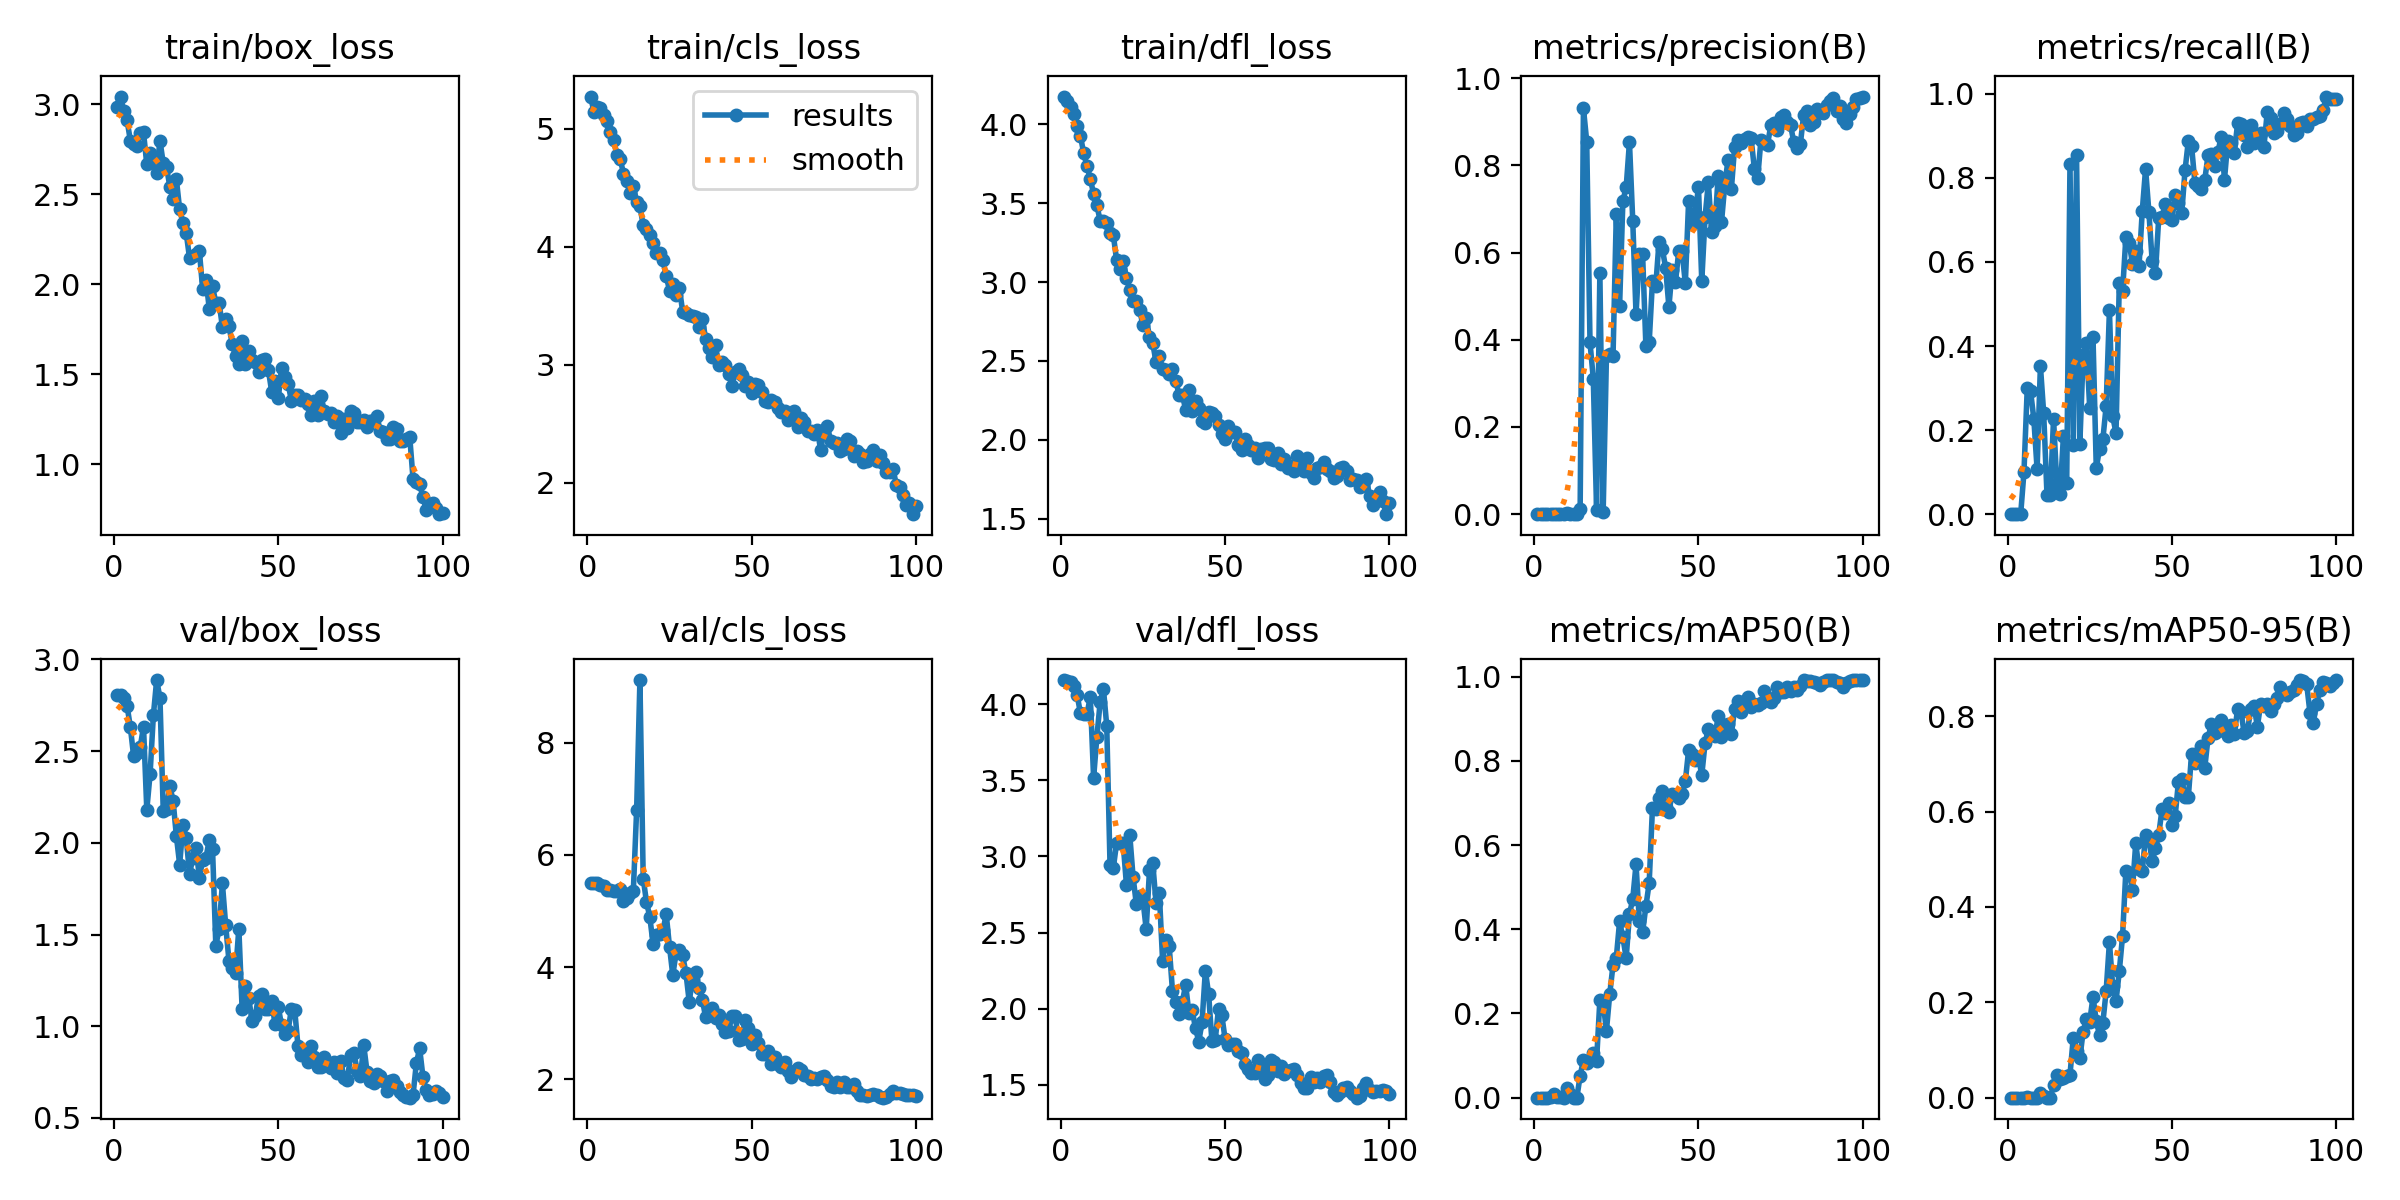

Values plotted in this chart, from the file beside it:
epoch, train/box_loss, train/cls_loss, train/dfl_loss, metrics/precision(B), metrics/recall(B), metrics/mAP50(B), metrics/mAP50-95(B), val/box_loss, val/cls_loss, val/dfl_loss, lr/pg0, lr/pg1, lr/pg2
1, 2.983, 5.271, 4.176, 0, 0, 0, 0, 2.807, 5.499, 4.159, 4.734e-05, 4.734e-05, 4.734e-05
2, 3.043, 5.143, 4.151, 0, 0, 0, 0, 2.806, 5.497, 4.156, 9.8951e-05, 9.8951e-05, 9.8951e-05
3, 2.964, 5.185, 4.111, 0, 0, 0, 0, 2.792, 5.491, 4.145, 0.0001495, 0.0001495, 0.0001495
4, 2.911, 5.173, 4.066, 0, 0, 0, 0, 2.748, 5.469, 4.118, 0.000199, 0.000199, 0.000199
5, 2.799, 5.116, 3.992, 9e-05, 0.1, 0.00059, 0.00011, 2.63, 5.438, 4.061, 0.0002475, 0.0002475, 0.0002475
6, 2.778, 5.061, 3.925, 0.00035, 0.3, 0.00931, 0.00193, 2.471, 5.375, 3.94, 0.000295, 0.000295, 0.000295
7, 2.769, 4.97, 3.816, 0.00034, 0.2933, 0.00162, 0.00035, 2.492, 5.372, 3.936, 0.0003414, 0.0003414, 0.0003414
8, 2.841, 4.907, 3.734, 0.00028, 0.2267, 0.00068, 0.00018, 2.522, 5.353, 3.936, 0.0003867, 0.0003867, 0.0003867
9, 2.845, 4.774, 3.655, 0.00011, 0.1067, 0.0002, 5e-05, 2.634, 5.357, 4.05, 0.0004311, 0.0004311, 0.0004311
10, 2.666, 4.742, 3.558, 0.00328, 0.3533, 0.0228, 0.00895, 2.18, 5.383, 3.515, 0.0004743, 0.0004743, 0.0004743
11, 2.731, 4.619, 3.486, 0.00107, 0.24, 0.00893, 0.00281, 2.375, 5.186, 3.786, 0.0004739, 0.0004739, 0.0004739
12, 2.681, 4.553, 3.389, 0.00027, 0.04667, 0.00017, 3e-05, 2.695, 5.223, 4.016, 0.0004687, 0.0004687, 0.0004687
13, 2.62, 4.452, 3.385, 0.00027, 0.04667, 0.00017, 3e-05, 2.888, 5.315, 4.099, 0.0004635, 0.0004635, 0.0004635
14, 2.799, 4.513, 3.372, 0.0123, 0.2267, 0.05219, 0.02554, 2.791, 5.363, 3.858, 0.0004583, 0.0004583, 0.0004583
15, 2.673, 4.379, 3.309, 0.9308, 0.07078, 0.08936, 0.04838, 2.176, 6.797, 2.942, 0.0004531, 0.0004531, 0.0004531
16, 2.653, 4.341, 3.298, 0.8549, 0.04904, 0.08227, 0.03998, 2.184, 9.113, 2.925, 0.0004479, 0.0004479, 0.0004479
17, 2.543, 4.182, 3.138, 0.3938, 0.185, 0.08835, 0.04028, 2.308, 5.577, 3.087, 0.0004427, 0.0004427, 0.0004427
18, 2.477, 4.151, 3.084, 0.3107, 0.07462, 0.1054, 0.04489, 2.23, 5.159, 3.089, 0.0004375, 0.0004375, 0.0004375
19, 2.583, 4.102, 3.134, 0.00953, 0.8333, 0.08821, 0.04804, 2.036, 4.895, 3.085, 0.0004323, 0.0004323, 0.0004323
20, 2.416, 4.031, 3.027, 0.5531, 0.165, 0.2323, 0.1259, 1.881, 4.413, 2.812, 0.0004271, 0.0004271, 0.0004271
21, 2.343, 3.948, 2.947, 0.00546, 0.8533, 0.2244, 0.09872, 2.099, 4.57, 3.143, 0.0004218, 0.0004218, 0.0004218
22, 2.285, 3.945, 2.877, 0.3625, 0.1679, 0.1596, 0.08291, 2.028, 4.591, 2.867, 0.0004166, 0.0004166, 0.0004166
23, 2.146, 3.884, 2.882, 0.3678, 0.3774, 0.246, 0.1385, 1.828, 4.653, 2.687, 0.0004114, 0.0004114, 0.0004114
24, 2.157, 3.753, 2.825, 0.3628, 0.4067, 0.3152, 0.1655, 1.919, 4.941, 2.737, 0.0004062, 0.0004062, 0.0004062
25, 2.167, 3.628, 2.725, 0.6879, 0.2527, 0.3323, 0.1595, 1.97, 4.362, 2.716, 0.000401, 0.000401, 0.000401
26, 2.184, 3.684, 2.771, 0.4772, 0.4216, 0.4186, 0.2113, 1.808, 3.855, 2.523, 0.0003958, 0.0003958, 0.0003958
27, 1.972, 3.591, 2.654, 0.7184, 0.1095, 0.381, 0.1613, 1.908, 4.254, 2.908, 0.0003906, 0.0003906, 0.0003906
28, 2.026, 3.65, 2.612, 0.7496, 0.1561, 0.3315, 0.1305, 1.918, 4.306, 2.956, 0.0003854, 0.0003854, 0.0003854
29, 1.865, 3.451, 2.49, 0.8533, 0.1778, 0.436, 0.1573, 2.017, 4.207, 2.692, 0.0003802, 0.0003802, 0.0003802
30, 1.99, 3.436, 2.53, 0.6735, 0.257, 0.4719, 0.2235, 1.965, 3.893, 2.758, 0.000375, 0.000375, 0.000375
31, 1.896, 3.421, 2.446, 0.4586, 0.4847, 0.5544, 0.3262, 1.438, 3.383, 2.31, 0.0003698, 0.0003698, 0.0003698
32, 1.899, 3.41, 2.441, 0.5965, 0.2325, 0.4203, 0.2335, 1.532, 3.793, 2.454, 0.0003646, 0.0003646, 0.0003646
33, 1.764, 3.407, 2.416, 0.5958, 0.1931, 0.3928, 0.2023, 1.779, 3.903, 2.41, 0.0003594, 0.0003594, 0.0003594
34, 1.81, 3.324, 2.446, 0.386, 0.5498, 0.455, 0.2651, 1.55, 3.624, 2.115, 0.0003542, 0.0003542, 0.0003542
35, 1.767, 3.392, 2.373, 0.3939, 0.5298, 0.5098, 0.3397, 1.356, 3.415, 2.041, 0.0003489, 0.0003489, 0.0003489
36, 1.669, 3.216, 2.285, 0.5345, 0.6582, 0.6891, 0.476, 1.318, 3.103, 1.966, 0.0003437, 0.0003437, 0.0003437
37, 1.602, 3.138, 2.286, 0.5237, 0.6457, 0.6862, 0.4707, 1.289, 3.242, 2.043, 0.0003385, 0.0003385, 0.0003385
38, 1.56, 3.063, 2.189, 0.6254, 0.5959, 0.7128, 0.4364, 1.532, 3.264, 2.158, 0.0003333, 0.0003333, 0.0003333
39, 1.686, 3.164, 2.315, 0.6084, 0.6269, 0.728, 0.5334, 1.093, 3.091, 1.972, 0.0003281, 0.0003281, 0.0003281
40, 1.559, 2.996, 2.183, 0.5657, 0.59, 0.6917, 0.4803, 1.217, 3.154, 1.989, 0.0003229, 0.0003229, 0.0003229
41, 1.627, 3.022, 2.243, 0.4755, 0.7222, 0.679, 0.4753, 1.156, 2.979, 1.871, 0.0003177, 0.0003177, 0.0003177
42, 1.581, 3, 2.2, 0.5612, 0.8216, 0.7227, 0.5513, 1.029, 2.851, 1.784, 0.0003125, 0.0003125, 0.0003125
43, 1.567, 2.924, 2.115, 0.5325, 0.719, 0.718, 0.5416, 1.056, 2.865, 1.913, 0.0003073, 0.0003073, 0.0003073
44, 1.516, 2.824, 2.105, 0.6036, 0.6024, 0.7115, 0.4963, 1.166, 3.129, 2.25, 0.0003021, 0.0003021, 0.0003021
45, 1.579, 2.937, 2.173, 0.6033, 0.5736, 0.7206, 0.5229, 1.175, 3.12, 2.094, 0.0002969, 0.0002969, 0.0002969
46, 1.588, 2.962, 2.171, 0.5294, 0.7052, 0.752, 0.5515, 1.095, 2.701, 1.785, 0.0002917, 0.0002917, 0.0002917
47, 1.524, 2.912, 2.152, 0.7189, 0.7079, 0.8259, 0.6052, 1.096, 2.725, 1.794, 0.0002865, 0.0002865, 0.0002865
48, 1.403, 2.822, 2.095, 0.6664, 0.7373, 0.8165, 0.5962, 1.136, 3.06, 2, 0.0002812, 0.0002812, 0.0002812
49, 1.461, 2.858, 2.039, 0.6908, 0.7053, 0.8033, 0.6176, 1.011, 2.909, 1.957, 0.000276, 0.000276, 0.000276
50, 1.367, 2.759, 2.002, 0.7496, 0.699, 0.8093, 0.5727, 1.104, 2.633, 1.801, 0.0002708, 0.0002708, 0.0002708
51, 1.537, 2.84, 2.085, 0.5346, 0.758, 0.7665, 0.5912, 1.005, 2.797, 1.764, 0.0002656, 0.0002656, 0.0002656
52, 1.484, 2.83, 2.049, 0.6811, 0.7398, 0.842, 0.6627, 0.9572, 2.646, 1.765, 0.0002604, 0.0002604, 0.0002604
53, 1.449, 2.765, 2.05, 0.7609, 0.7163, 0.8753, 0.6687, 0.976, 2.447, 1.765, 0.0002552, 0.0002552, 0.0002552
54, 1.352, 2.69, 1.965, 0.6474, 0.8179, 0.87, 0.6317, 1.096, 2.453, 1.719, 0.00025, 0.00025, 0.00025
55, 1.387, 2.681, 1.937, 0.6601, 0.8874, 0.8596, 0.6305, 1.087, 2.501, 1.709, 0.0002448, 0.0002448, 0.0002448
56, 1.386, 2.704, 2.004, 0.7762, 0.8754, 0.9057, 0.7219, 0.8903, 2.275, 1.637, 0.0002396, 0.0002396, 0.0002396
57, 1.359, 2.687, 1.969, 0.6696, 0.7877, 0.8573, 0.7016, 0.8424, 2.403, 1.605, 0.0002344, 0.0002344, 0.0002344
58, 1.366, 2.631, 1.932, 0.7557, 0.7812, 0.8858, 0.7221, 0.8428, 2.273, 1.58, 0.0002292, 0.0002292, 0.0002292
59, 1.337, 2.599, 1.95, 0.8133, 0.7741, 0.8881, 0.7367, 0.8049, 2.225, 1.576, 0.000224, 0.000224, 0.000224
60, 1.275, 2.61, 1.886, 0.7451, 0.7947, 0.8644, 0.6916, 0.8897, 2.304, 1.663, 0.0002188, 0.0002188, 0.0002188
... 40 more rows
